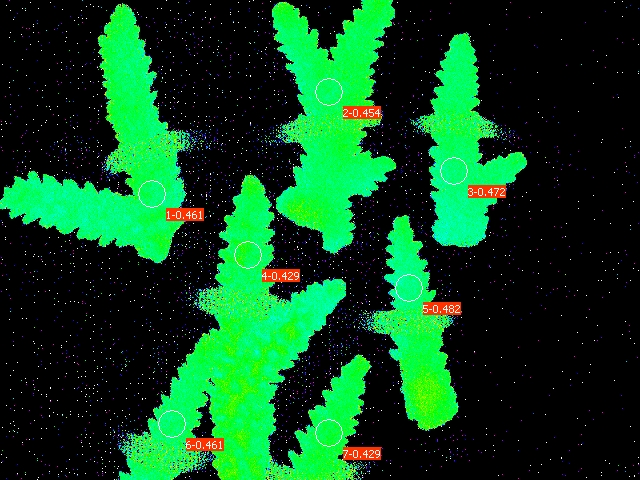

Data behind this chart, as committed beside it:
Date; Time; No.; PAR; F1; F2; F3; F4; F5; F6; F7; Fm'1; Fm'2; Fm'3; Fm'4; Fm'5; Fm'6; Fm'7; Y(II)1; Y(II)2; Y(II)3; Y(II)4; Y(II)5; Y(II)6
21.06.23; 21:03:48; 1; 0; 0.1540; 0.1735; 0.1554; 0.1544; 0.1413; 0.1388; 0.1525; 0.2854; 0.3177; 0.2942; 0.2703; 0.2727; 0.2576; 0.2669; 0.461; 0.454; 0.472; 0.429; 0.482; 0.461
